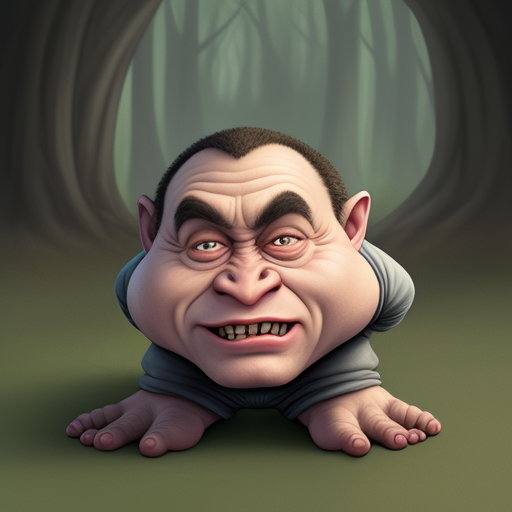
Generation parameters embedded in this image by AUTOMATIC1111 Stable Diffusion web UI or a fork of it (Forge, ...) (PNG 'parameters' text chunk):
internet troll
Steps: 20, Sampler: Euler a, CFG scale: 7, Seed: 4293654995, Size: 512x512, Model hash: 9aba26abdf, Model: deliberate_v2, ENSD: 31337